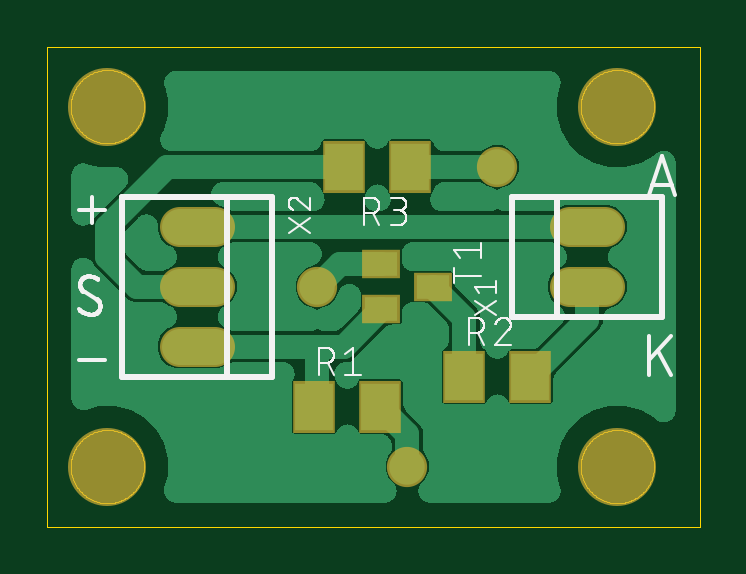
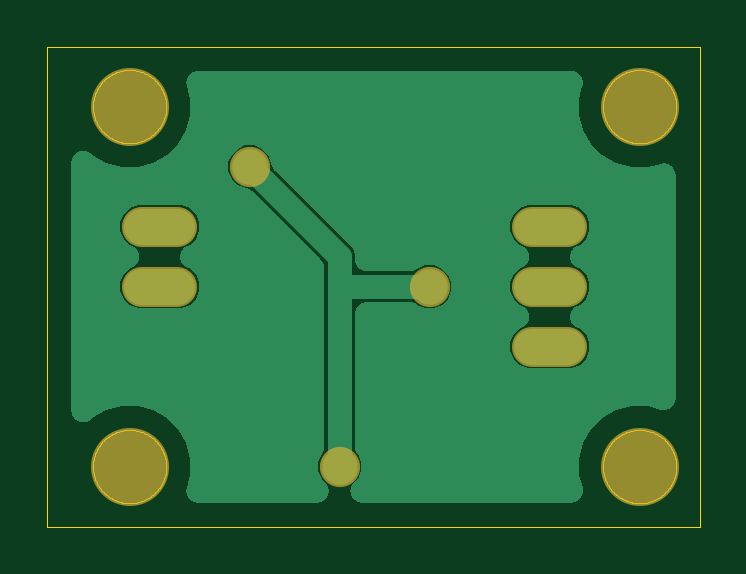
Circuit board: 7 layer files. Board 27.6 x 20.3 mm.
- bottom_copper: copper_bottom.gbr (27994 bytes)
- top_copper: copper_top.gbr (76748 bytes)
- outline: profile.gbr (18685 bytes)
- top_silk: silkscreen_top.gbr (17919 bytes)
- bottom_mask: soldermask_bottom.gbr (529 bytes)
- top_mask: soldermask_top.gbr (758 bytes)
- paste: solderpaste_top.gbr (377 bytes)

=== bottom_copper: copper_bottom.gbr (27994 bytes, source omitted) ===
=== top_copper: copper_top.gbr (76748 bytes, source omitted) ===
=== outline: profile.gbr (18685 bytes, source omitted) ===
=== top_silk: silkscreen_top.gbr (17919 bytes, source omitted) ===
=== bottom_mask: soldermask_bottom.gbr ===
G04 EAGLE Gerber RS-274X export*
G75*
%MOMM*%
%FSLAX34Y34*%
%LPD*%
%INSoldermask Bottom*%
%IPPOS*%
%AMOC8*
5,1,8,0,0,1.08239X$1,22.5*%
G01*
%ADD10C,3.303200*%
%ADD11C,1.711200*%
%ADD12C,1.703200*%


D10*
X25400Y177800D03*
X25400Y25400D03*
X241300Y25400D03*
X241300Y177800D03*
D11*
X236140Y101600D02*
X221060Y101600D01*
X221060Y127000D02*
X236140Y127000D01*
X71040Y127000D02*
X55960Y127000D01*
X55960Y101600D02*
X71040Y101600D01*
X71040Y76200D02*
X55960Y76200D01*
D12*
X152400Y25400D03*
X190500Y152400D03*
X114300Y101600D03*
M02*

=== top_mask: soldermask_top.gbr ===
G04 EAGLE Gerber RS-274X export*
G75*
%MOMM*%
%FSLAX34Y34*%
%LPD*%
%INSoldermask Top*%
%IPPOS*%
%AMOC8*
5,1,8,0,0,1.08239X$1,22.5*%
G01*
%ADD10C,3.303200*%
%ADD11R,1.803200X2.203200*%
%ADD12R,1.603200X1.203200*%
%ADD13C,1.711200*%
%ADD14C,1.703200*%


D10*
X25400Y177800D03*
X25400Y25400D03*
X241300Y25400D03*
X241300Y177800D03*
D11*
X113000Y50800D03*
X141000Y50800D03*
X176500Y63500D03*
X204500Y63500D03*
X153700Y152400D03*
X125700Y152400D03*
D12*
X163400Y101600D03*
X141400Y92100D03*
X141400Y111100D03*
D13*
X221060Y101600D02*
X236140Y101600D01*
X236140Y127000D02*
X221060Y127000D01*
X71040Y127000D02*
X55960Y127000D01*
X55960Y101600D02*
X71040Y101600D01*
X71040Y76200D02*
X55960Y76200D01*
D14*
X152400Y25400D03*
X190500Y152400D03*
X114300Y101600D03*
M02*

=== paste: solderpaste_top.gbr ===
G04 EAGLE Gerber RS-274X export*
G75*
%MOMM*%
%FSLAX34Y34*%
%LPD*%
%INSolderpaste Top*%
%IPPOS*%
%AMOC8*
5,1,8,0,0,1.08239X$1,22.5*%
G01*
%ADD10R,1.600000X2.000000*%
%ADD11R,1.400000X1.000000*%


D10*
X113000Y50800D03*
X141000Y50800D03*
X176500Y63500D03*
X204500Y63500D03*
X153700Y152400D03*
X125700Y152400D03*
D11*
X163400Y101600D03*
X141400Y92100D03*
X141400Y111100D03*
M02*

